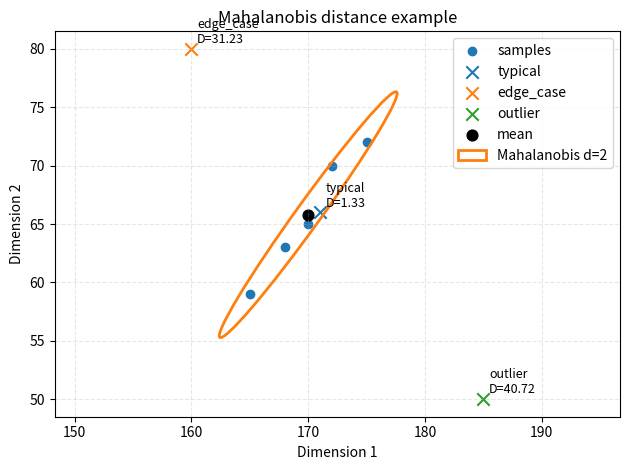

Source code (Python):
"""Demonstrate how to compute the Mahalanobis distance without external libraries.

The example builds a small two-dimensional dataset, derives the mean vector and
covariance matrix, and then uses the Mahalanobis metric to quantify how unusual
some candidate points are relative to the sample distribution.
"""

from __future__ import annotations

from math import atan2, degrees, sqrt
from typing import Iterable, List, Sequence

Vector = Sequence[float]
Matrix = Sequence[Sequence[float]]


def mean_vector(samples: Iterable[Vector]) -> List[float]:
    """サンプル集合の平均ベクトルを算出し、各次元の中心値を返す。"""
    samples = list(samples)
    if not samples:
        raise ValueError("at least one sample is required")

    dimension = len(samples[0])
    # サンプルの各次元ごとに合計値を保持し、あとで平均へ正規化する
    totals = [0.0] * dimension
    for row in samples:
        if len(row) != dimension:
            raise ValueError("all samples must share the same dimension")
        for i, value in enumerate(row):
            totals[i] += float(value)

    count = float(len(samples))
    return [value / count for value in totals]


def covariance_matrix(samples: Iterable[Vector]) -> List[List[float]]:
    """平均との差分から共分散行列を構築し、相関と分散を表現する。"""
    samples = list(samples)
    if len(samples) < 2:
        raise ValueError("at least two samples are required to compute covariance")

    mean = mean_vector(samples)
    dimension = len(mean)
    cov = [[0.0 for _ in range(dimension)] for _ in range(dimension)]

    for row in samples:
        # 各ベクトルから平均を引いて偏差を算出し、外積で共分散を累積
        diff = [row[i] - mean[i] for i in range(dimension)]
        for i in range(dimension):
            for j in range(dimension):
                cov[i][j] += diff[i] * diff[j]

    scale = 1.0 / (len(samples) - 1)
    for i in range(dimension):
        for j in range(dimension):
            cov[i][j] *= scale

    return cov


def invert_2x2(matrix: Matrix) -> List[List[float]]:
    """2x2 行列の解析的な逆行列を計算し、マハラノビス距離計算に備える。"""
    if len(matrix) != 2 or len(matrix[0]) != 2 or len(matrix[1]) != 2:
        raise ValueError("this helper only inverts 2x2 matrices")

    a, b = matrix[0]
    c, d = matrix[1]
    det = a * d - b * c
    if det == 0:
        raise ValueError("matrix is singular and cannot be inverted")

    # 余因子行列を用いた 2x2 の解析的逆行列計算
    inv_det = 1.0 / det
    return [
        [d * inv_det, -b * inv_det],
        [-c * inv_det, a * inv_det],
    ]


def mahalanobis_distance(x: Vector, mean: Vector, covariance: Matrix) -> float:
    """ベクトルと分布の中心・共分散からマハラノビス距離を算出する。"""
    if len(x) != len(mean):
        raise ValueError("vector and mean must have the same dimension")

    inv_cov = invert_2x2(covariance)
    diff = [x[i] - mean[i] for i in range(len(mean))]

    # Perform diff^T * inv_cov * diff without using NumPy.
    # 2x2 行列とベクトルの積を段階的に実装し、平方距離を算出
    temp = [
        inv_cov[row][0] * diff[0] + inv_cov[row][1] * diff[1]
        for row in range(2)
    ]
    squared_distance = diff[0] * temp[0] + diff[1] * temp[1]
    return sqrt(squared_distance)


def ellipse_parameters(covariance: Matrix, scale: float = 1.0) -> tuple[float, float, float]:
    """共分散行列の固有値から楕円の幅・高さ・回転角を計算する。"""

    if len(covariance) != 2 or len(covariance[0]) != 2 or len(covariance[1]) != 2:
        raise ValueError("this helper expects a 2x2 covariance matrix")

    a, b = covariance[0]
    c, d = covariance[1]
    # Treat covariance as symmetric; average the off-diagonal terms if needed.
    off_diag = 0.5 * (b + c)

    trace = a + d
    diff = a - d
    # 2x2 共分散行列の固有値を解析的に求めて長軸・短軸を決定
    discriminant = sqrt(max(diff * diff + 4.0 * off_diag * off_diag, 0.0))

    lambda1 = max((trace + discriminant) / 2.0, 0.0)
    lambda2 = max((trace - discriminant) / 2.0, 0.0)

    angle = 0.5 * atan2(2.0 * off_diag, diff)

    width = 2.0 * scale * sqrt(lambda1)
    height = 2.0 * scale * sqrt(lambda2)
    return width, height, degrees(angle)


def plot_data(
    samples: Iterable[Vector],
    mean: Vector,
    covariance: Matrix,
    candidates: dict[str, Vector],
    distances: dict[str, float],
) -> None:
    """サンプルや候補点を散布図で描画し、距離情報を視覚化する。"""
    try:
        import matplotlib.pyplot as plt
        from matplotlib.patches import Ellipse
    except Exception as exc:  # pragma: no cover - visualization helper
        print("matplotlib を読み込めなかったためグラフ表示をスキップします:", exc)
        return

    sample_x = [row[0] for row in samples]
    sample_y = [row[1] for row in samples]

    fig, ax = plt.subplots()
    # 元データ群を青い散布図として描画
    ax.scatter(sample_x, sample_y, color="tab:blue", label="samples")

    for label, point in candidates.items():
        # 候補点を×印で追加し、距離のラベルを横に表示
        ax.scatter(point[0], point[1], marker="x", s=80, label=label)
        ax.text(
            point[0] + 0.5,
            point[1] + 0.5,
            f"{label}\nD={distances[label]:.2f}",
            fontsize=9,
        )

    ax.scatter(mean[0], mean[1], color="black", marker="o", s=60, label="mean")

    try:
        # 共分散行列から距離一定の楕円を計算して視覚的なスケールを提供
        width, height, angle = ellipse_parameters(covariance, scale=2.0)
        ellipse = Ellipse(
            (mean[0], mean[1]),
            width=width,
            height=height,
            angle=angle,
            edgecolor="tab:orange",
            facecolor="none",
            lw=2,
            label="Mahalanobis d=2",
        )
        ax.add_patch(ellipse)
    except ValueError as exc:  # pragma: no cover - defensive guard
        print("楕円描画に失敗しました:", exc)

    ax.set_title("Mahalanobis distance example")
    ax.set_xlabel("Dimension 1")
    ax.set_ylabel("Dimension 2")
    ax.legend()
    ax.grid(True, linestyle="--", alpha=0.3)
    ax.set_aspect("equal", adjustable="datalim")
    plt.tight_layout()
    plt.show()


def main() -> None:
    """デモ用データを構築し、距離計算と可視化を実行する。"""
    # Construct a small correlated dataset (height, weight) in arbitrary units.
    samples = [
        (170.0, 65.0),
        (168.0, 63.0),
        (172.0, 70.0),
        (165.0, 59.0),
        (175.0, 72.0),
    ]

    mean = mean_vector(samples)
    cov = covariance_matrix(samples)

    candidates = {
        "typical": (171.0, 66.0),
        "edge_case": (160.0, 80.0),
        "outlier": (185.0, 50.0),
    }

    print("Mean vector:", mean)
    print("Covariance matrix:")
    for row in cov:
        print("  ", row)
    print()

    distances: dict[str, float] = {}
    for label, point in candidates.items():
        # 各候補点に対するマハラノビス距離を算出し、表示用に蓄積
        distance = mahalanobis_distance(point, mean, cov)
        distances[label] = distance
        print(f"{label:>10s} -> Mahalanobis distance: {distance:.3f}")

    plot_data(samples, mean, cov, candidates, distances)


if __name__ == "__main__":
    main()
